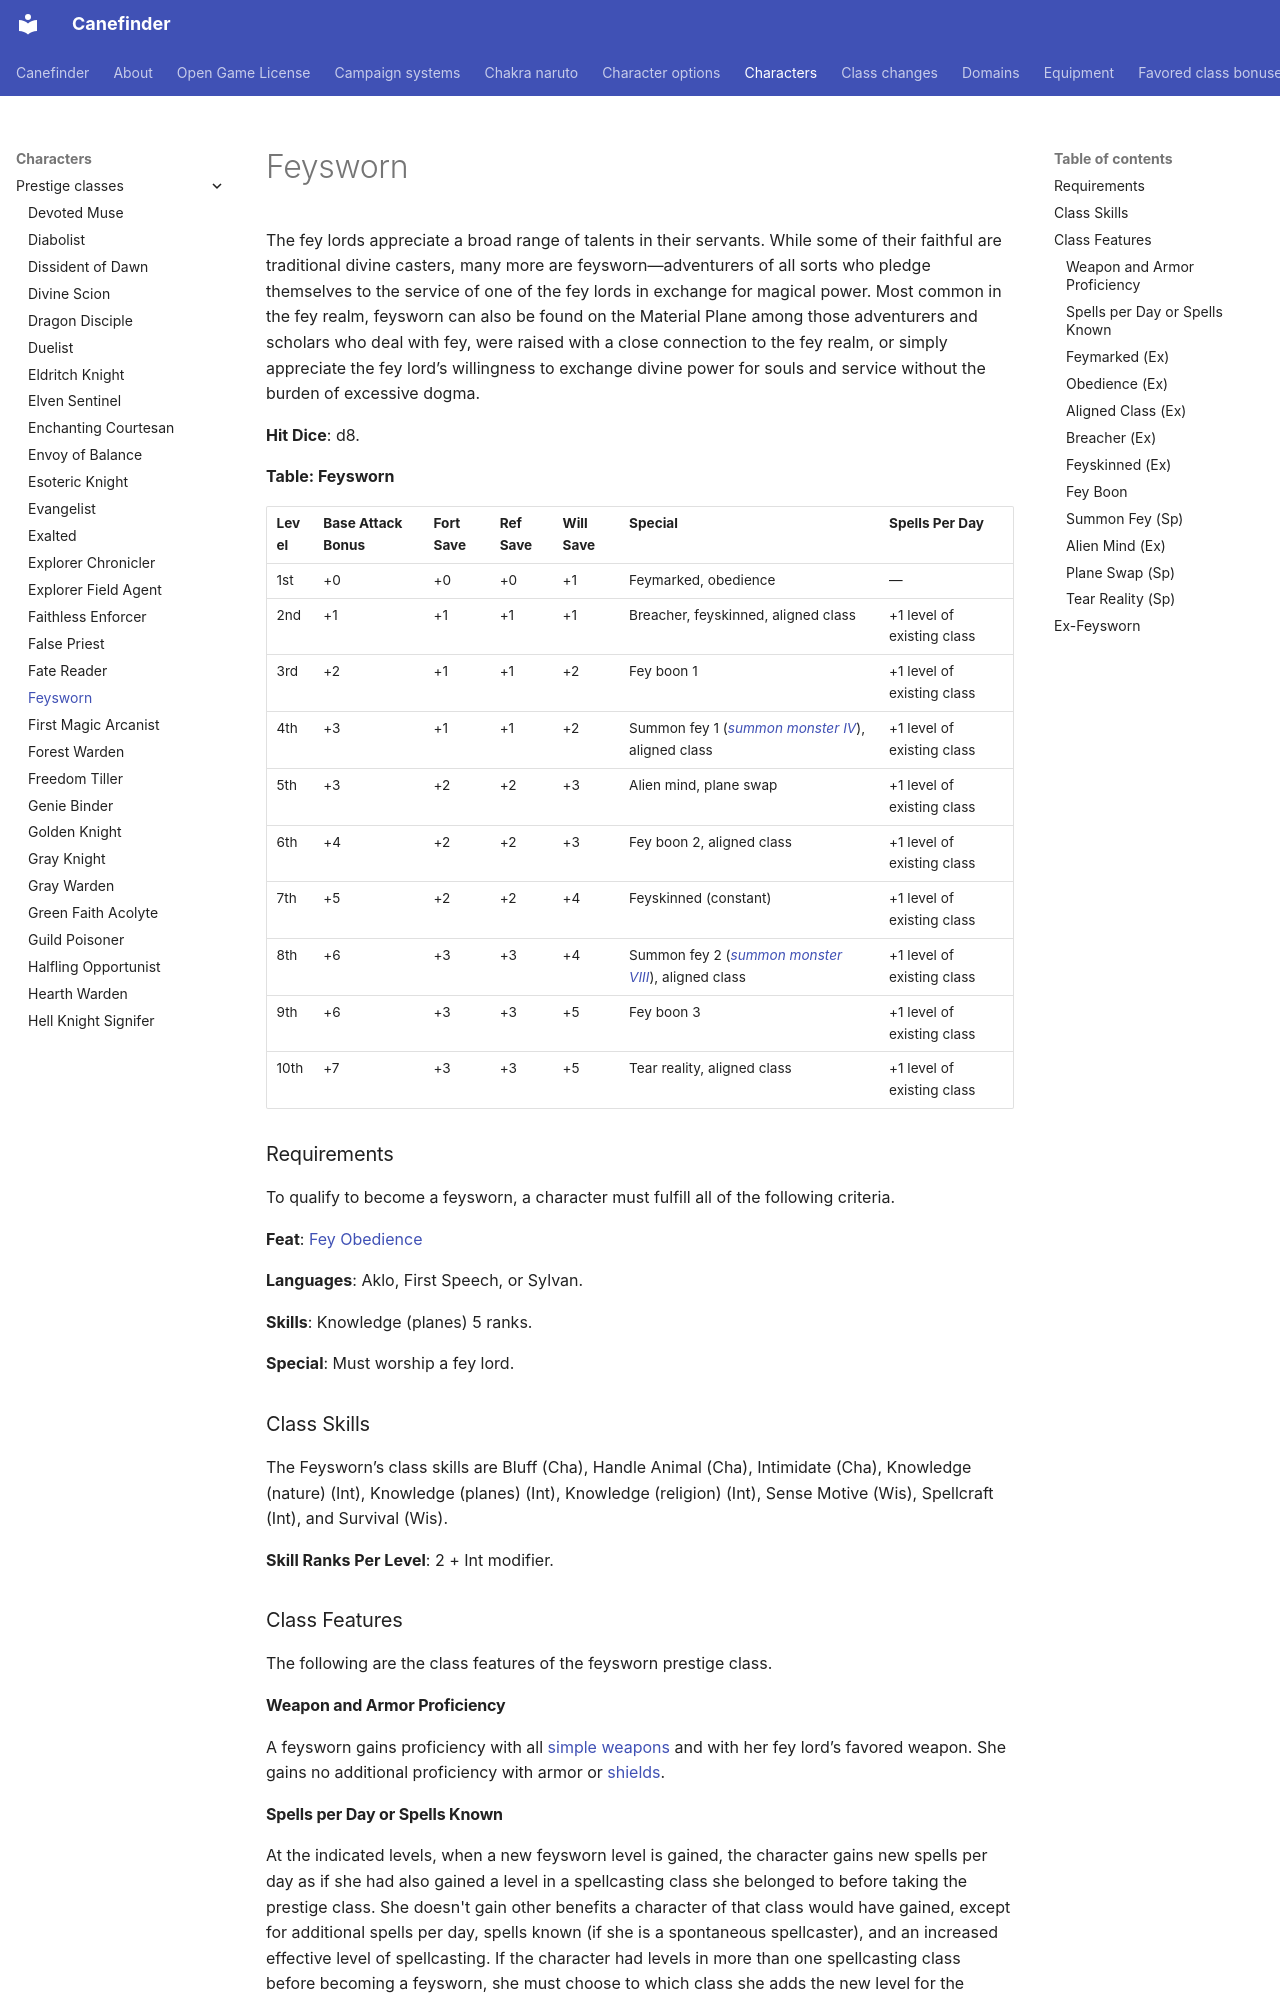

repository: canefinderhouserules/Canefinderhouserules · page: characters/prestige-classes/feysworn/index.html · generator: mkdocs

# Feysworn

The fey lords appreciate a broad range of talents in their servants. While some of their faithful are traditional divine casters, many more are feysworn—adventurers of all sorts who pledge themselves to the service of one of the fey lords in exchange for magical power. Most common in the fey realm, feysworn can also be found on the Material Plane among those adventurers and scholars who deal with fey, were raised with a close connection to the fey realm, or simply appreciate the fey lord’s willingness to exchange divine power for souls and service without the burden of excessive dogma.

**Hit Dice**: d8.

**Table: Feysworn**

| Level | Base Attack Bonus | Fort Save | Ref Save | Will Save | Special | Spells Per Day |
|---|---|---|---|---|---|---|
| 1st | +0 | +0 | +0 | +1 | Feymarked, obedience | — |
| 2nd | +1 | +1 | +1 | +1 | Breacher, feyskinned, aligned class | +1 level of existing class |
| 3rd | +2 | +1 | +1 | +2 | Fey boon 1 | +1 level of existing class |
| 4th | +3 | +1 | +1 | +2 | Summon fey 1 ([*summon monster IV*](../../magic/spells/summon-monster-iv.md)), aligned class | +1 level of existing class |
| 5th | +3 | +2 | +2 | +3 | Alien mind, plane swap | +1 level of existing class |
| 6th | +4 | +2 | +2 | +3 | Fey boon 2, aligned class | +1 level of existing class |
| 7th | +5 | +2 | +2 | +4 | Feyskinned (constant) | +1 level of existing class |
| 8th | +6 | +3 | +3 | +4 | Summon fey 2 ([*summon monster VIII*](../../magic/spells/summon-monster-viii.md)), aligned class | +1 level of existing class |
| 9th | +6 | +3 | +3 | +5 | Fey boon 3 | +1 level of existing class |
| 10th | +7 | +3 | +3 | +5 | Tear reality, aligned class | +1 level of existing class |

### Requirements

To qualify to become a feysworn, a character must fulfill all of the following criteria.

**Feat**: [Fey Obedience](../../rules/feats/fey-obedience.md)

**Languages**: Aklo, First Speech, or Sylvan.

**Skills**: Knowledge (planes) 5 ranks.

**Special**: Must worship a fey lord.

### Class Skills

The Feysworn’s class skills are Bluff (Cha), Handle Animal (Cha), Intimidate (Cha), Knowledge (nature) (Int), Knowledge (planes) (Int), Knowledge (religion) (Int), Sense Motive (Wis), Spellcraft (Int), and Survival (Wis).

**Skill Ranks Per Level**: 2 + Int modifier.

### Class Features

The following are the class features of the feysworn prestige class.

#### Weapon and Armor Proficiency

A feysworn gains proficiency with all [simple weapons](../../equipment/weapons.md#simple-weapons) and with her fey lord’s favored weapon. She gains no additional proficiency with armor or [shields](../../equipment/armor.md).

#### Spells per Day or Spells Known

At the indicated levels, when a new feysworn level is gained, the character gains new spells per day as if she had also gained a level in a spellcasting class she belonged to before taking the prestige class. She doesn't gain other benefits a character of that class would have gained, except for additional spells per day, spells known (if she is a spontaneous spellcaster), and an increased effective level of spellcasting. If the character had levels in more than one spellcasting class before becoming a feysworn, she must choose to which class she adds the new level for the purposes of determining spells per day.
